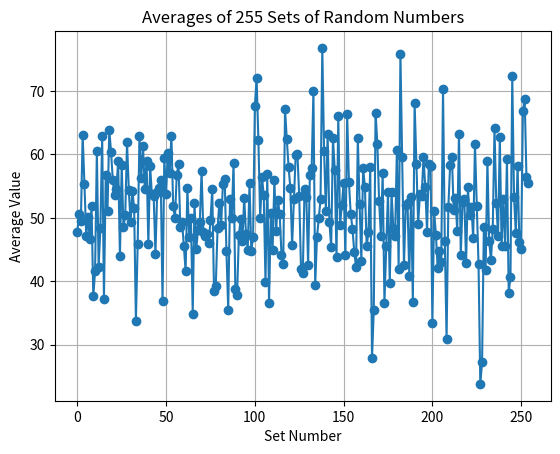

Generate this figure with matplotlib:
import random
import matplotlib.pyplot as plt

num_sets = 255
num_numbers = 10
random_sets = [[random.randint(1, 100) for _ in range(num_numbers)] for _ in range(num_sets)]

averages = []

for i, set in enumerate(random_sets, start=1):
    avg = sum(set) / len(set)  
    averages.append(avg) 
    print(f"Set {i}: {set}, Average: {avg}")

print("\nList of 255 averages:", averages)

plt.plot(averages, marker='o')  # 'o' creates circular markers for each point
plt.title('Averages of 255 Sets of Random Numbers')
plt.xlabel('Set Number')
plt.ylabel('Average Value')
plt.grid(True)
plt.show()